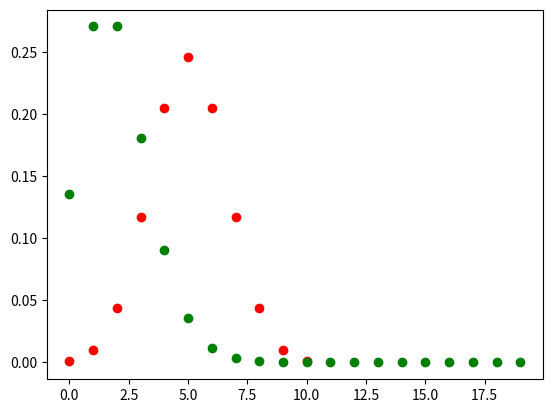

The script that saved this image:
from numpy import random
import scipy.stats as st
import matplotlib.pyplot as plt
import numpy as np
%matplotlib inline
# Sample size and the p parameter.
n=10
p=0.5
x = random.binomial(n=10, p=0.5, size=10)
print(x)

# use st.binom.pmf(x, n, p) 
p_x5=st.binom.pmf(5,12,1/6) 
print(p_x5)       

i=10*0.5 #i c'est la moyenne =np car loi binomiale 
x=st.norm.ppf(q=0.3,loc=i) #loc represente la moyenne 
print(x)

p_0_5=st.binom.cdf(5,n,p)-st.binom.cdf(0,n,p) 
print(p_0_5)

# Visualizing the probability distribution.
p1=st.binom.cdf(7,n,p)-st.binom.cdf(5,n,p)  
print(p1)      
x=np.arange(0,11)
plt.scatter(x, st.binom.pmf(x,n,p),color='red')
plt.show()

from numpy import random

x = random.poisson(lam=2, size=10)

print(x)

# The lambda parameter.
lamb = 2

p_x2=st.poisson.pmf(2,2) #st.poissoon.pmf(k,lambda)
print(p_x2)

x=st.poisson.ppf(q=0.5,mu=2)
print(x)

prob=st.poisson.cdf(5,mu=2)-st.poisson.cdf(0,mu=2) 
print(prob)

prob=st.binom.cdf(7,n,p)-st.binom.cdf(3,n,p) 
print(prob)

# Visualizing the probability distribution.
x=np.arange(0,20)
plt.scatter(x, st.poisson.pmf(x,lamb),color='green')
plt.show()

import numpy as np
data = [1, 2, 2, 2, 3, 1, 1, 15, 2, 2, 2, 3, 1, 1, 2]

#Step 2: Calculate mean, standard deviation

mean=np.mean(data)

std=np.std(data)
print('mean of the dataset is', mean)
print('std. deviation is', std)

#Step 3 : Calculate Z score. If Z score>3, print it as an outlier.
z_score=[]
for i in data:
  z_score.append((i-mean)/std)
print(z_score)
for i in z_score:
  if i>3:
    print("outliers:",i)
  

#Conclusion: Z score helps us identify outliers in the data.


from scipy.stats import t 
    
numargs =t .numargs
a, b = 4.32, 3.18
rv = t (a, b) 
    
print ("RV : \n", rv) 